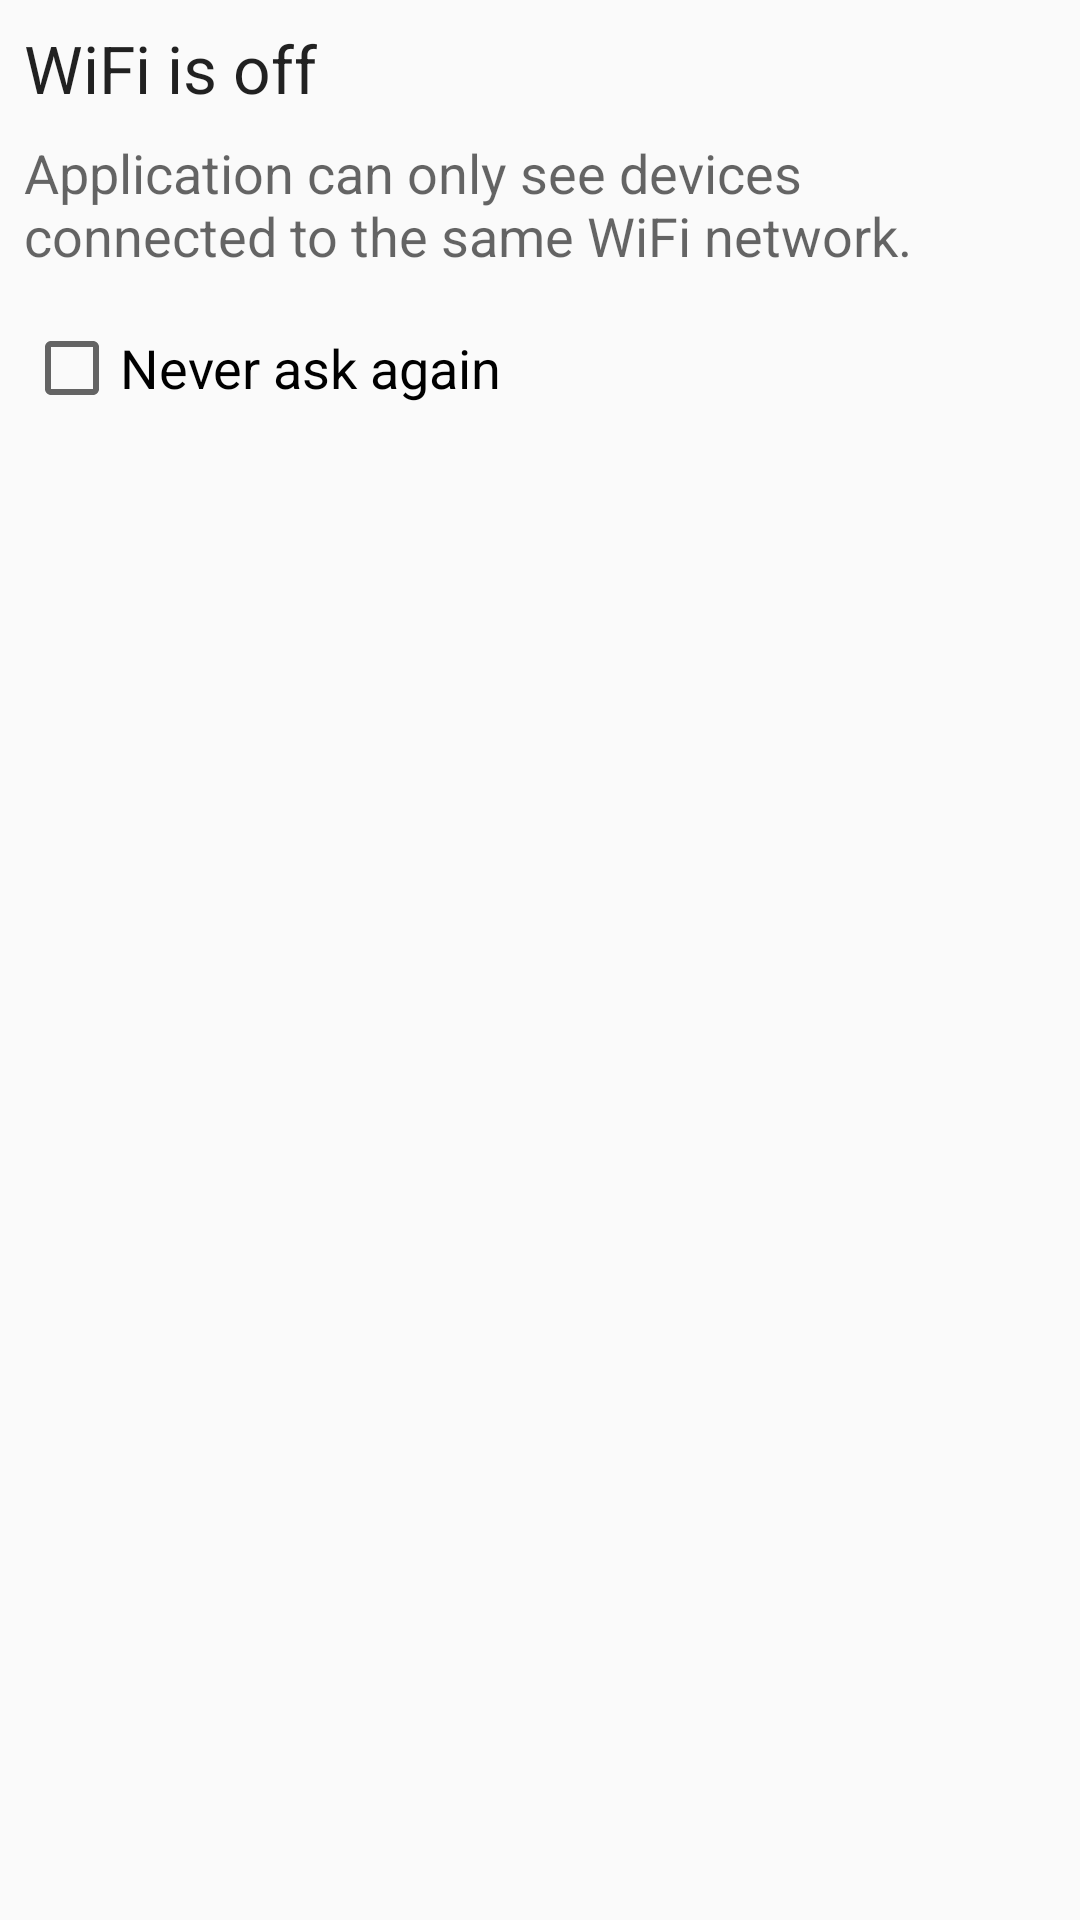

Produce the Android XML layout that renders to this screen, including the resource entries it uses.
<!-- AndroidManifest.xml: application theme AppTheme -->
<!-- res/layout/dialog_wifi.xml -->
<?xml version="1.0" encoding="utf-8"?>
<LinearLayout xmlns:android="http://schemas.android.com/apk/res/android"
    android:orientation="vertical"
    android:layout_width="match_parent"
    android:layout_height="match_parent"
    android:padding="8dp">

    <TextView
        android:layout_width="wrap_content"
        android:layout_height="wrap_content"
        android:textAppearance="?android:attr/textAppearanceLarge"
        android:text="@string/wifi_is_off" />

    <TextView
        android:layout_width="wrap_content"
        android:layout_height="wrap_content"
        android:textAppearance="?android:attr/textAppearanceMedium"
        android:text="@string/wifi_dialog_message"
        android:paddingTop="8dp"
        android:paddingBottom="8dp" />

    <CheckBox
        android:layout_width="wrap_content"
        android:layout_height="wrap_content"
        android:text="@string/never_ask_again"
        android:id="@+id/checkBoxNeverAskAgain"
        style="@style/SettingsDialogCheckBox" />
</LinearLayout>
<!-- resources referenced by this layout -->
<resources>
  <string name="never_ask_again">Never ask again</string>
  <string name="wifi_dialog_message">Application can only see devices connected to the same WiFi network.</string>
  <string name="wifi_is_off">WiFi is off</string>
  <style name="SettingsDialogCheckBox" parent="@android:style/Widget.CompoundButton.CheckBox">
          <item name="android:layout_width">wrap_content</item>
          <item name="android:layout_height">wrap_content</item>
          <item name="android:paddingTop">8dp</item>
          <item name="android:paddingBottom">8dp</item>
          
          <item name="android:minHeight">48dp</item>
          <item name="android:textAppearance">?android:attr/textAppearanceMedium</item>
      </style>
  <style name="AppTheme" parent="Theme.AppCompat.Light.DarkActionBar">
          
      </style>
</resources>
